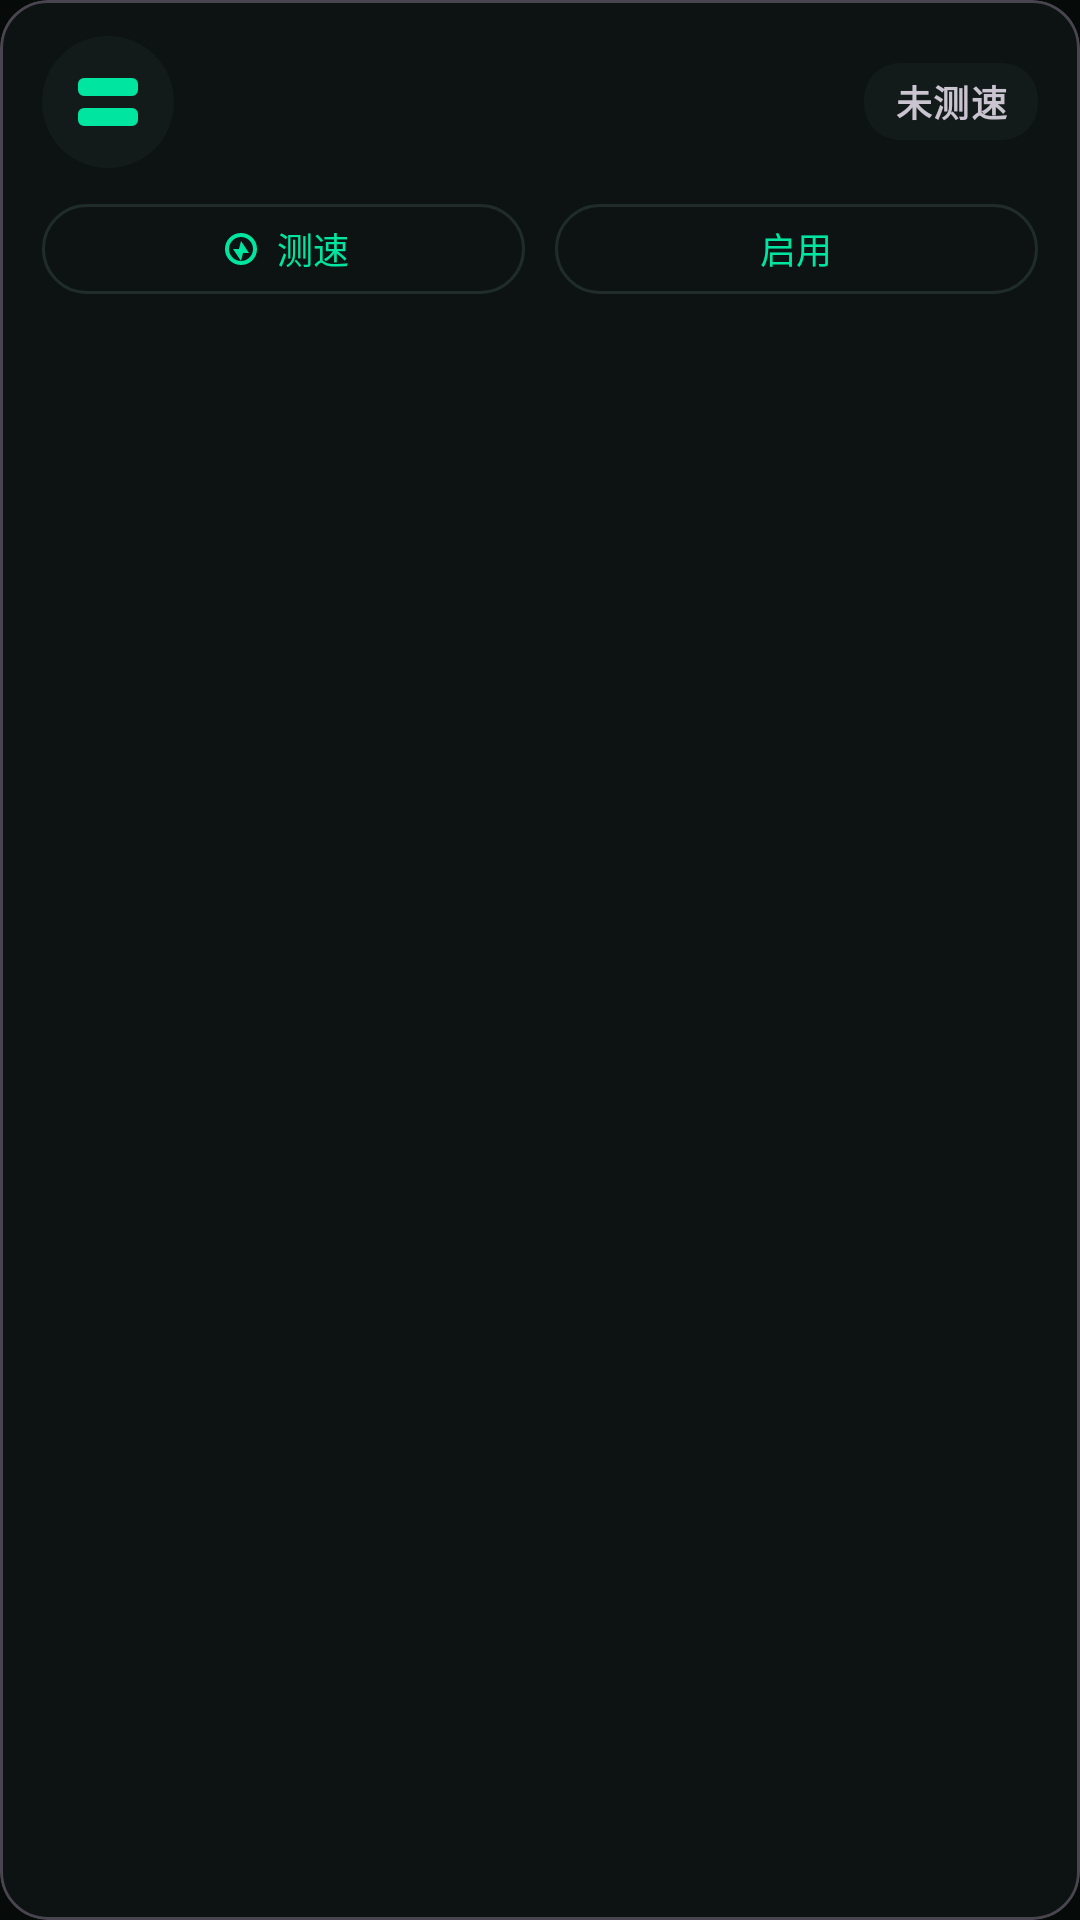

The Android layout XML behind this screen, and the referenced resources:
<!-- AndroidManifest.xml: application theme Theme.TunVPN -->
<!-- res/layout/serverlistitem.xml -->
<?xml version="1.0" encoding="utf-8"?>
<com.google.android.material.card.MaterialCardView
	xmlns:android="http://schemas.android.com/apk/res/android"
	xmlns:app="http://schemas.android.com/apk/res-auto"
	style="@style/Widget.Material3.CardView.Outlined"
	android:layout_width="match_parent"
	android:layout_height="wrap_content"
	app:cardCornerRadius="16dp">
	<LinearLayout
		android:orientation="vertical"
		android:layout_width="match_parent"
		android:layout_height="wrap_content"
		android:paddingLeft="14dp"
		android:paddingRight="14dp"
		android:paddingTop="12dp"
		android:paddingBottom="10dp">
		<LinearLayout
			android:orientation="horizontal"
			android:layout_width="match_parent"
			android:layout_height="wrap_content"
			android:gravity="center_vertical">
			<ImageView
				android:layout_width="44dp"
				android:layout_height="44dp"
				android:background="@drawable/bg_avatar"
				android:contentDescription="@string/section_server"
				android:padding="10dp"
				android:src="@drawable/ic_server"
				android:tint="?attr/colorPrimary"/>
			<LinearLayout
				android:orientation="vertical"
				android:layout_width="0dp"
				android:layout_height="wrap_content"
				android:layout_weight="1"
				android:layout_marginStart="12dp">
				<LinearLayout
					android:orientation="horizontal"
					android:layout_width="match_parent"
					android:layout_height="wrap_content"
					android:gravity="center_vertical">
					<TextView
						android:id="@+id/item_name"
						android:layout_width="0dp"
						android:layout_height="wrap_content"
						android:layout_weight="1"
						android:ellipsize="end"
						android:maxLines="1"
						android:textAppearance="?attr/textAppearanceTitleSmall"
						android:textStyle="bold"/>
					<TextView
						android:id="@+id/item_badge"
						android:layout_width="wrap_content"
						android:layout_height="wrap_content"
						android:layout_marginStart="6dp"
						android:background="@drawable/bg_chip"
						android:paddingLeft="6dp"
						android:paddingRight="6dp"
						android:paddingTop="1dp"
						android:paddingBottom="1dp"
						android:text="@string/server_enabled"
						android:textColor="?attr/colorOnPrimaryContainer"
						android:textSize="10sp"
						android:textStyle="bold"
						android:visibility="gone"/>
				</LinearLayout>
				<TextView
					android:id="@+id/item_detail"
					android:layout_width="match_parent"
					android:layout_height="wrap_content"
					android:layout_marginTop="3dp"
					android:ellipsize="middle"
					android:fontFamily="monospace"
					android:maxLines="1"
					android:textAppearance="?attr/textAppearanceBodySmall"
					android:textColor="?attr/colorOnSurfaceVariant"/>
			</LinearLayout>
			
			<TextView
				android:id="@+id/item_status"
				android:layout_width="wrap_content"
				android:layout_height="wrap_content"
				android:layout_marginStart="10dp"
				android:background="@drawable/bg_pill"
				android:gravity="center"
				android:maxLines="1"
				android:minWidth="58dp"
				android:paddingLeft="8dp"
				android:paddingRight="8dp"
				android:paddingTop="4dp"
				android:paddingBottom="4dp"
				android:text="@string/sub_status_untested"
				android:textAppearance="?attr/textAppearanceLabelMedium"
				android:textStyle="bold"/>
		</LinearLayout>
		<LinearLayout
			android:orientation="horizontal"
			android:layout_width="match_parent"
			android:layout_height="wrap_content"
			android:layout_marginTop="8dp">
			<FrameLayout
				android:layout_width="0dp"
				android:layout_height="wrap_content"
				android:layout_weight="1">
				<com.google.android.material.button.MaterialButton
					android:id="@+id/item_test"
					style="?attr/materialButtonOutlinedStyle"
					android:layout_width="match_parent"
					android:layout_height="wrap_content"
					android:minHeight="38dp"
					android:text="@string/sub_test"
					android:textSize="12sp"
					app:cornerRadius="19dp"
					app:icon="@drawable/ic_speed"
					app:iconGravity="textStart"
					app:iconPadding="4dp"
					app:iconSize="16dp"/>
				
				<ProgressBar
					android:id="@+id/item_test_spinner"
					android:layout_width="26dp"
					android:layout_height="26dp"
					android:layout_gravity="center"
					android:indeterminate="true"
					android:visibility="gone"/>
			</FrameLayout>
			<com.google.android.material.button.MaterialButton
				android:id="@+id/item_enable"
				style="?attr/materialButtonOutlinedStyle"
				android:layout_width="0dp"
				android:layout_height="wrap_content"
				android:layout_weight="1"
				android:layout_marginStart="10dp"
				android:minHeight="38dp"
				android:text="@string/server_enable"
				android:textSize="12sp"
				app:cornerRadius="19dp"/>
		</LinearLayout>
	</LinearLayout>
</com.google.android.material.card.MaterialCardView>
<!-- resources referenced by this layout -->
<resources>
  <!-- drawable bg_avatar (drawable) -->
  <?xml version="1.0" encoding="utf-8"?>
  <shape xmlns:android="http://schemas.android.com/apk/res/android"
  	android:shape="oval">
  	<solid android:color="?attr/colorSurfaceVariant"/>
  </shape>
  <!-- drawable bg_chip (drawable) -->
  <?xml version="1.0" encoding="utf-8"?>
  <shape xmlns:android="http://schemas.android.com/apk/res/android"
  	android:shape="rectangle">
  	<solid android:color="?attr/colorPrimaryContainer"/>
  	<corners android:radius="6dp"/>
  </shape>
  <!-- drawable bg_pill (drawable) -->
  <?xml version="1.0" encoding="utf-8"?>
  <shape xmlns:android="http://schemas.android.com/apk/res/android"
  	android:shape="rectangle">
  	<solid android:color="?attr/colorSurfaceVariant"/>
  	<corners android:radius="12dp"/>
  </shape>
  <!-- drawable ic_server (drawable) -->
  <?xml version="1.0" encoding="utf-8"?>
  <vector xmlns:android="http://schemas.android.com/apk/res/android"
  	android:width="24dp"
  	android:height="24dp"
  	android:viewportWidth="24"
  	android:viewportHeight="24">
  	<path
  		android:fillColor="?attr/colorControlNormal"
  		android:pathData="M4,4h16a2,2 0 0 1 2,2v2a2,2 0 0 1 -2,2H4a2,2 0 0 1 -2,-2V6a2,2 0 0 1 2,-2zM6,6.5h1.5v1.5H6z"/>
  	<path
  		android:fillColor="?attr/colorControlNormal"
  		android:pathData="M4,14h16a2,2 0 0 1 2,2v2a2,2 0 0 1 -2,2H4a2,2 0 0 1 -2,-2v-2a2,2 0 0 1 2,-2zM6,16.5h1.5v1.5H6z"/>
  </vector>
  <!-- drawable ic_speed (drawable) -->
  <vector xmlns:android="http://schemas.android.com/apk/res/android"
  	android:width="24dp"
  	android:height="24dp"
  	android:viewportWidth="24"
  	android:viewportHeight="24">
  	<path
  		android:fillColor="#000000"
  		android:pathData="M12,4a8,8 0 1,0 0,16 8,8 0 0,0 0,-16zM12,6a6,6 0 1,1 0,12 6,6 0 0,1 0,-12zM12,8l4,6h-3l-1,4 -4,-6h3l1,-4z"/>
  </vector>
  <string name="section_server">Server</string>
  <string name="server_enable">启用</string>
  <string name="server_enabled">启用中</string>
  <string name="sub_status_untested">未测速</string>
  <string name="sub_test">测速</string>
  <style name="Theme.TunVPN" parent="Theme.Material3.Dark.NoActionBar">
  		<item name="colorPrimary">#00E5A0</item>
  		<item name="colorOnPrimary">#060A09</item>
  		<item name="colorPrimaryContainer">#10261F</item>
  		<item name="colorOnPrimaryContainer">#6CFFD0</item>
  		<item name="colorSecondary">#00E5A0</item>
  		<item name="colorOnSecondary">#060A09</item>
  		<item name="colorSecondaryContainer">#0B2E26</item>
  		<item name="colorOnSecondaryContainer">#6CFFD0</item>
  		<item name="colorError">#FF5C7A</item>
  		<item name="colorOnError">#060A09</item>
  		<item name="colorErrorContainer">#3A1220</item>
  		<item name="colorOnErrorContainer">#FFC2CE</item>
  		<item name="android:colorBackground">#060A09</item>
  		<item name="colorSurface">#0D1312</item>
  		<item name="colorOnSurface">#E4FFF5</item>
  		<item name="colorSurfaceVariant">#131B1A</item>
  		<item name="colorOnSurfaceVariant">#7F9A93</item>
  		<item name="colorSurfaceContainer">#18221F</item>
  		<item name="colorOutline">#1F2C29</item>
  		<item name="android:statusBarColor">@android:color/transparent</item>
  		<item name="android:navigationBarColor">@android:color/transparent</item>
  		<item name="android:windowLightStatusBar">false</item>
  		<item name="android:windowBackground">#060A09</item>
  	</style>
</resources>
